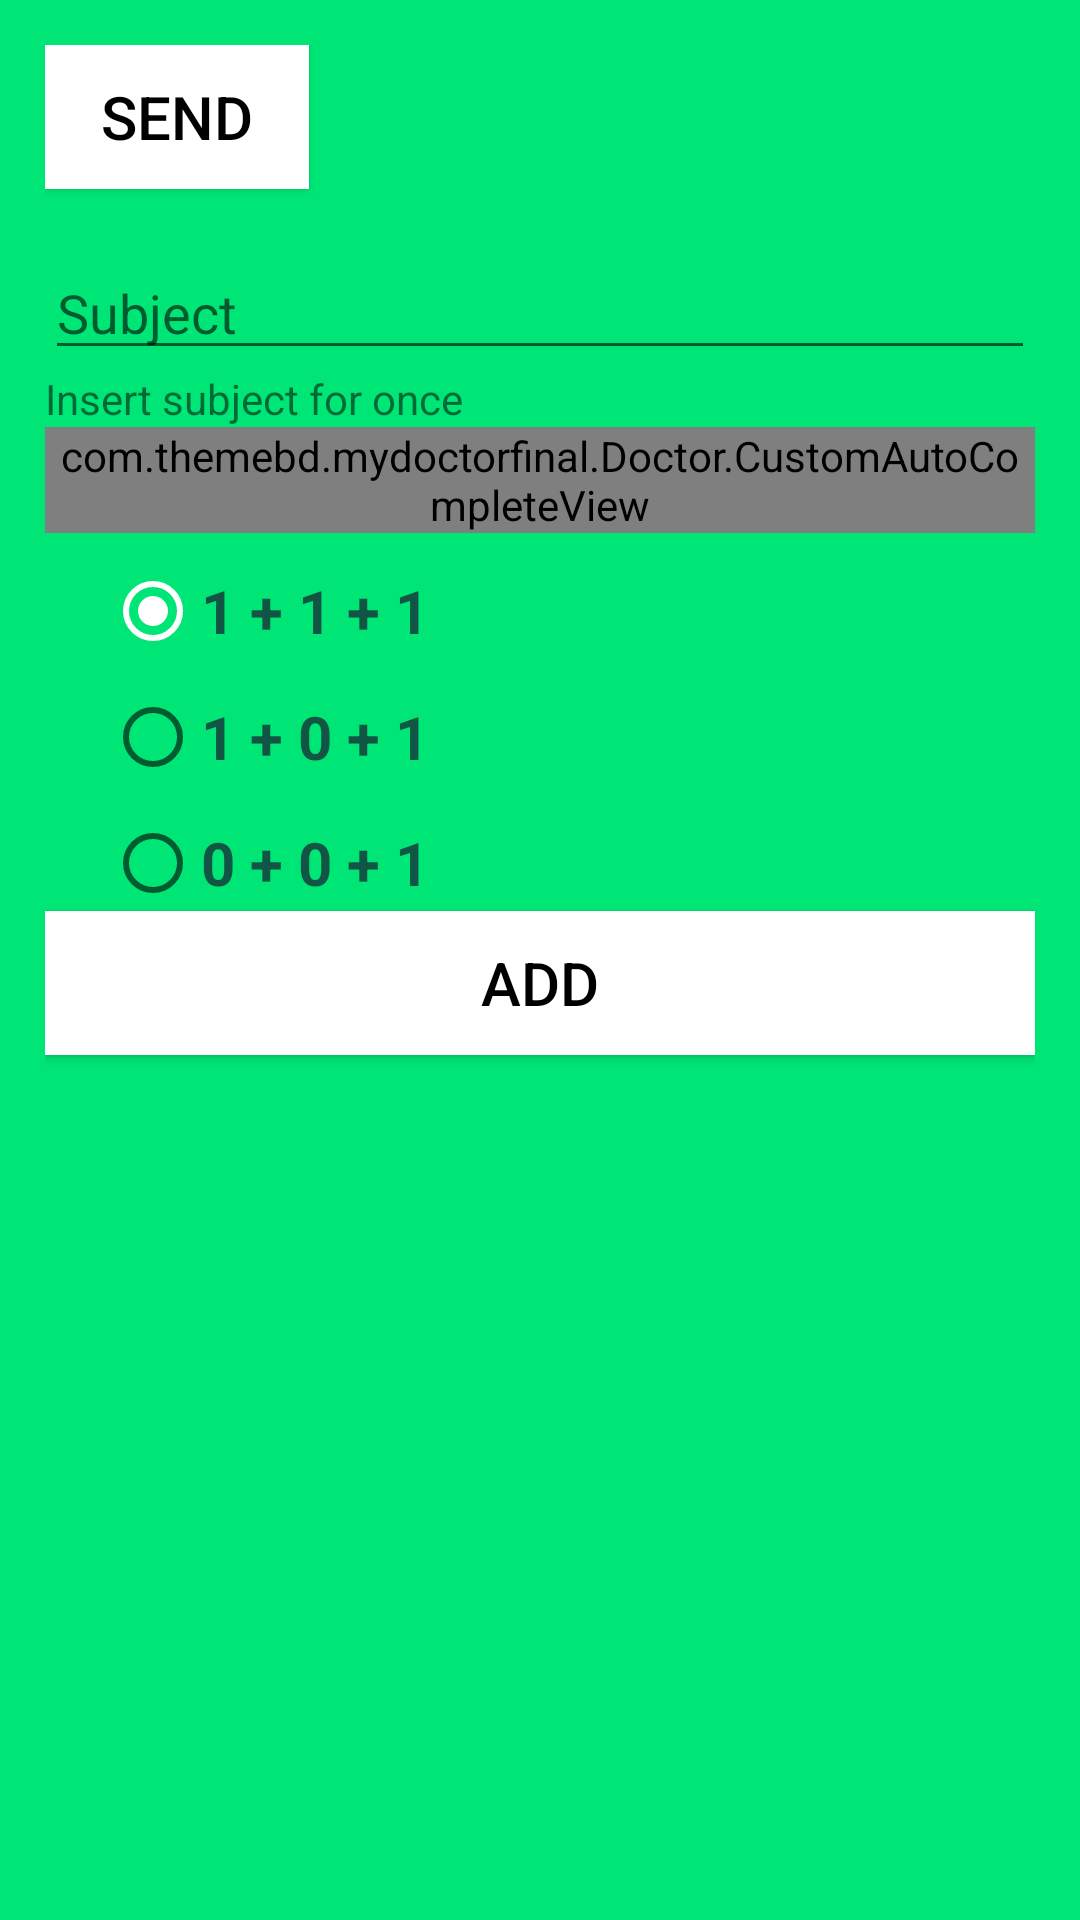

Reconstruct the res/layout file that produces this screen, plus the resources it refers to.
<!-- AndroidManifest.xml: application theme AppTheme -->
<!-- res/layout/activity_prescription.xml -->
<?xml version="1.0" encoding="utf-8"?>
<LinearLayout xmlns:android="http://schemas.android.com/apk/res/android"
    xmlns:app="http://schemas.android.com/apk/res-auto"
    xmlns:tools="http://schemas.android.com/tools"
    android:layout_width="match_parent"
    android:layout_height="match_parent"
    android:orientation="vertical"
    android:padding="15dp"
    android:background="@color/colorPrimary"
    tools:context="com.themebd.mydoctorfinal.Doctor.Prescription">

    <Button
        android:layout_width="wrap_content"
        android:layout_height="wrap_content"
        android:padding="5dp"
        android:textSize="20sp"
        android:background="#FFFFFF"
        android:textColor="#000000"
        android:onClick="sendPrescribe"
        android:text="Send"/>

    <TextView
        android:layout_width="fill_parent"
        android:layout_height="wrap_content"
        android:text="" />

    <EditText
        android:id="@+id/sub"
        android:layout_width="match_parent"
        android:layout_height="wrap_content"
        android:hint="Subject"/>
    <TextView
        android:layout_width="match_parent"
        android:layout_height="wrap_content"
        android:text="Insert subject for once"
        />

    <com.themebd.mydoctorfinal.Doctor.CustomAutoCompleteView
        android:id="@+id/myautocomplete"
        android:hint="Medicine name"
        android:layout_width="fill_parent"
        android:layout_height="wrap_content"
        android:completionThreshold="1" >
    </com.themebd.mydoctorfinal.Doctor.CustomAutoCompleteView>

    <RadioGroup
        android:id="@+id/comment"
        android:layout_width="wrap_content"
        android:layout_height="wrap_content">

        <RadioButton
            android:id="@+id/a"
            android:layout_width="wrap_content"
            android:layout_height="wrap_content"
            android:layout_marginLeft="20dp"
            android:layout_marginTop="10dp"
            android:checked="true"
            android:text="1 + 1 + 1"
            android:textColor="#154"
            android:textSize="20sp"
            android:textStyle="bold" />

        <RadioButton
            android:id="@+id/b"
            android:layout_width="wrap_content"
            android:layout_height="wrap_content"
            android:layout_marginLeft="20dp"
            android:layout_marginTop="10dp"
            android:checked="false"
            android:text="1 + 0 + 1"
            android:textColor="#154"
            android:textSize="20sp"
            android:textStyle="bold" />

        <RadioButton
            android:id="@+id/c"
            android:layout_width="wrap_content"
            android:layout_height="wrap_content"
            android:layout_marginLeft="20dp"
            android:layout_marginTop="10dp"
            android:checked="false"
            android:text="0 + 0 + 1"
            android:textColor="#154"
            android:textSize="20sp"
            android:textStyle="bold" />



    </RadioGroup>

    <Button
        android:layout_width="match_parent"
        android:layout_height="wrap_content"
        android:padding="5dp"
        android:textSize="20sp"
        android:background="#FFFFFF"
        android:textColor="#000000"
        android:onClick="addMedicine"
        android:text="Add"/>

    <android.support.v7.widget.RecyclerView
        android:layout_width="match_parent"
        android:layout_height="wrap_content"
        android:id="@+id/medicine_list"
        android:layout_marginTop="15dp">


    </android.support.v7.widget.RecyclerView>



</LinearLayout>
<!-- resources referenced by this layout -->
<resources>
  <color name="colorPrimary">#00E676</color>
  <style name="AppTheme" parent="Theme.AppCompat.Light.NoActionBar">
          
          <item name="colorPrimary">@color/colorPrimary</item>
          <item name="colorPrimaryDark">@color/colorPrimaryDark</item>
          <item name="colorAccent">@color/colorAccent</item>
      </style>
  <color name="colorPrimaryDark">#00C853</color>
  <color name="colorAccent">#FFFFFF</color>
</resources>
